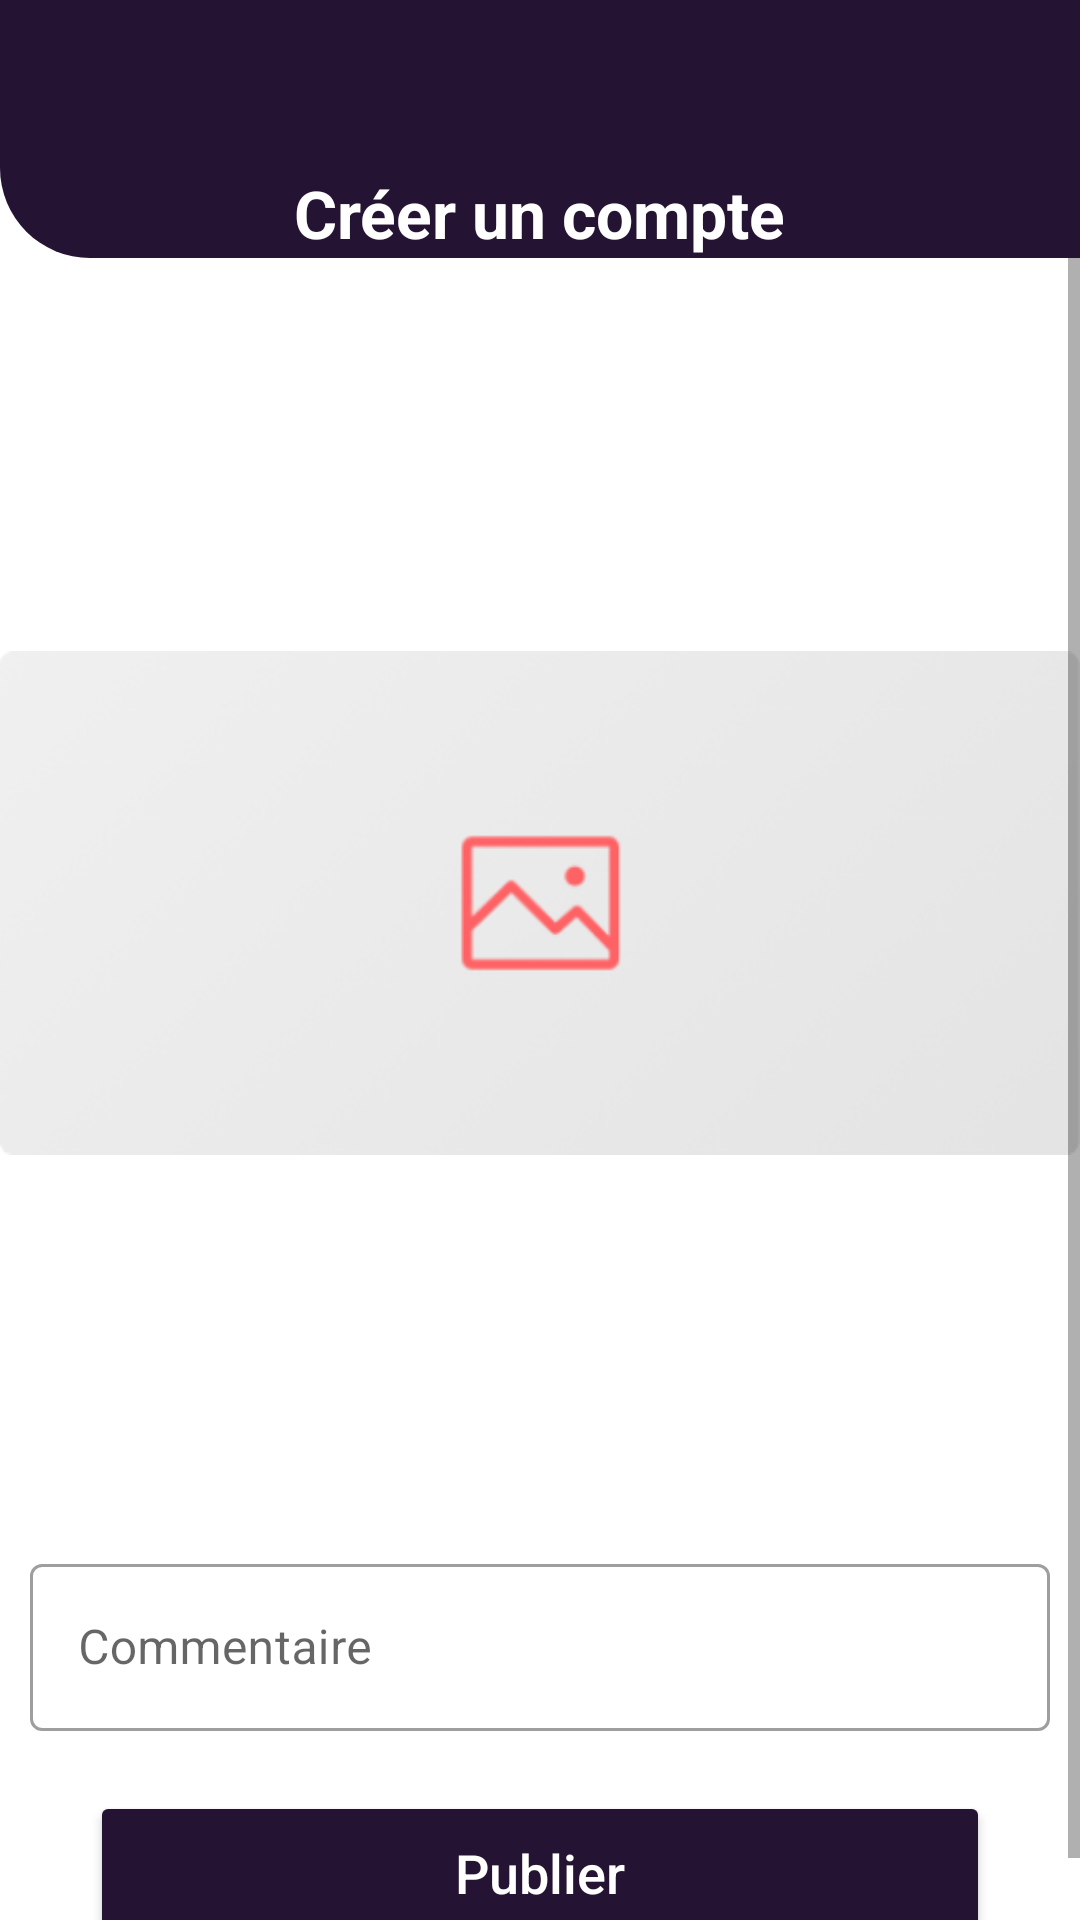

Here is an Android app screen rendered from its layout file. Give the layout XML and the strings, colors and styles it references.
<!-- AndroidManifest.xml: application theme Theme.FasoStudents -->
<!-- res/layout/post_img.xml -->
<?xml version="1.0" encoding="utf-8"?>
<RelativeLayout xmlns:android="http://schemas.android.com/apk/res/android"
    xmlns:app="http://schemas.android.com/apk/res-auto"
    xmlns:tools="http://schemas.android.com/tools"
    android:layout_width="match_parent"
    android:layout_height="match_parent"
    tools:context=".Posts.PostImg">

    <androidx.appcompat.widget.Toolbar
        android:id="@+id/cpimtb"
        android:layout_width="match_parent"
        android:layout_height="?attr/actionBarSize"
        android:background="@color/marron"
        android:theme="@style/ThemeOverlay.AppCompat.Dark.ActionBar"
        app:layout_scrollFlags="scroll|enterAlways" />

    <RelativeLayout
        android:id="@+id/corl"
        android:layout_width="match_parent"
        android:layout_height="30dp"
        android:layout_below="@+id/cpimtb"
        android:background="@drawable/app_bar_des">

        <TextView
            android:layout_width="wrap_content"
            android:layout_height="wrap_content"
            android:layout_centerInParent="true"
            android:text="Créer un compte"
            android:textColor="@color/white"
            android:textSize="22sp"
            android:textStyle="bold" />

    </RelativeLayout>

    <ScrollView
        android:layout_width="match_parent"
        android:layout_height="match_parent"
        android:layout_below="@id/corl"
        >

        <RelativeLayout
            android:layout_width="match_parent"
            android:layout_height="wrap_content"
            >

            <ImageView
                android:id="@+id/idposimg"
                android:layout_width="match_parent"
                android:layout_height="400dp"
                android:layout_marginTop="15dp"
                android:src="@drawable/post" />

            <com.google.android.material.textfield.TextInputLayout
                android:id="@+id/textInput"
                android:layout_width="match_parent"
                android:layout_height="wrap_content"
                android:layout_marginTop="15dp"
                android:layout_marginRight="10dp"
                android:layout_marginLeft="10dp"
                android:layout_below="@+id/idposimg"
                style="@style/Widget.MaterialComponents.TextInputLayout.OutlinedBox"
                android:hint="Commentaire"
                >
                <com.google.android.material.textfield.TextInputEditText
                    android:id="@+id/idpimcm"
                    android:layout_width="match_parent"
                    android:layout_height="wrap_content"
                    android:inputType="textCapSentences|textMultiLine" />
            </com.google.android.material.textfield.TextInputLayout>

            <Button
                android:id="@+id/idpostimg_btn"
                android:layout_width="match_parent"
                android:layout_height="wrap_content"
                android:layout_below="@+id/textInput"
                android:layout_centerHorizontal="true"
                android:layout_marginLeft="30dp"
                android:layout_marginTop="20dp"
                android:layout_marginRight="30dp"
                android:layout_marginBottom="10dp"
                android:backgroundTint="@color/marron"
                android:padding="15dp"
                android:text="Publier"
                android:textAllCaps="false"
                android:textColor="@color/white"
                android:textSize="18sp" />

            <RelativeLayout
                android:id="@+id/rl_pbtn"
                android:layout_width="match_parent"
                android:layout_height="59dp"
                android:layout_below="@+id/textInput"
                android:layout_centerHorizontal="true"
                android:layout_marginLeft="30dp"
                android:layout_marginTop="20dp"
                android:layout_marginRight="30dp"
                android:layout_marginBottom="10dp"
                android:background="@drawable/rl_des"
                android:padding="15dp"
                android:text="Se connecter"
                android:textAllCaps="false"
                android:textColor="@color/white"
                android:visibility="gone"
                android:textSize="18sp" >

                <com.github.ybq.android.spinkit.SpinKitView
                    android:id="@+id/spin_kit"
                    style="@style/SpinKitView.Large.Circle"
                    android:layout_width="wrap_content"
                    android:layout_height="wrap_content"
                    android:layout_gravity="center"
                    app:SpinKit_Color="@color/white"
                    android:layout_centerHorizontal="true"
                    />

            </RelativeLayout>

        </RelativeLayout>
    </ScrollView>


</RelativeLayout>
<!-- resources referenced by this layout -->
<resources>
  <color name="marron">#241332</color>
  <color name="white">#FFFFFFFF</color>
  <!-- drawable app_bar_des (drawable) -->
  <?xml version="1.0" encoding="utf-8"?>
  <shape xmlns:android="http://schemas.android.com/apk/res/android">
      <solid
          android:color="@color/marron"/>
      <corners
          android:bottomLeftRadius="80dp"/>
  </shape>
  <!-- drawable post: png bitmap (drawable, 21046 bytes) -->
  <!-- drawable rl_des (drawable) -->
  <?xml version="1.0" encoding="utf-8"?>
  <shape xmlns:android="http://schemas.android.com/apk/res/android">
  <solid
      android:color="@color/marron"/>
      <corners
          android:radius="7dp"/>
  </shape>
  <style name="Theme.FasoStudents" parent="Theme.MaterialComponents.DayNight.NoActionBar">
          
          <item name="colorPrimary">@color/marron</item>
          <item name="colorPrimaryVariant">@color/gray</item>
          <item name="colorOnPrimary">@color/white</item>
          
          <item name="colorSecondary">@color/teal_200</item>
          <item name="colorSecondaryVariant">@color/teal_700</item>
          <item name="colorOnSecondary">@color/black</item>
          
          <item name="android:statusBarColor" tools:targetApi="l">?attr/colorPrimaryVariant</item>
          
  
          <item name="android:windowActivityTransitions">true</item>
          <item name="android:windowEnterTransition">@transition/trans_anim</item>
          <item name="android:windowExitTransition">@transition/trans_anim</item>
      </style>
  <color name="gray">#9599B3</color>
  <color name="teal_200">#FF03DAC5</color>
  <color name="teal_700">#FF018786</color>
  <color name="black">#FF000000</color>
</resources>
